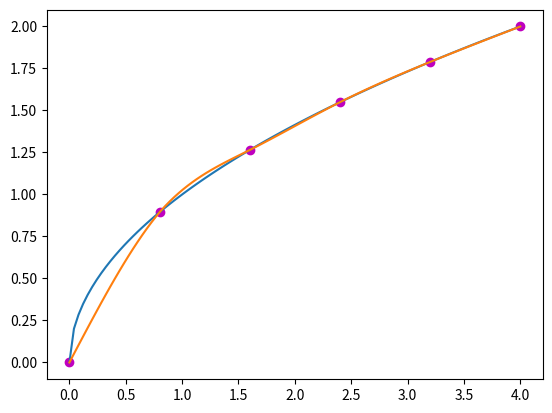

Write the Python code that produced this figure.
import numpy as np
import matplotlib.pyplot as plt
from scipy.interpolate import *


def inputf(func, left_border, right_border, dots_count):
    x, y = [], []
    for i in range(dots_count):
        x.append(left_border + (right_border - left_border) * i / (dots_count - 1))
        y.append(func(x[i]))
    return x, y, func


def sweep_method(A, b):
    A = A.copy()
    b = b.copy()
    n = len(A)

    if len(A) > 1:
        A[0][1] /= A[0][0]
    for i in range(1, n - 1):
        A[i][i + 1] /= -(A[i][i] + A[i][i - 1] * A[i - 1][i])

    b[0] /= A[0][0]
    for i in range(1, n):
        b[i] = (b[i] - A[i][i - 1] * b[i - 1]) / (A[i][i] + A[i][i - 1] * A[i - 1][i])

    x = np.zeros(n)
    x[n - 1] = b[n - 1]
    for i in range(n - 2, -1, -1):
        x[i] = b[i] + A[i][i + 1] * x[i + 1]
    return x


def syst_spline(x, y):
    n = len(x) - 1
    h = []
    for i in range(0, n):
        h += [x[i + 1] - x[i]]

    A = np.zeros((n - 1, n - 1))

    for i in range(0, n - 2):
        A[i + 1][i] = h[i]
        A[i][i + 1] = h[i]

    for i in range(0, n - 1):
        A[i][i] = 2 * (h[i] + h[i + 1])

    F = []
    for i in range(1, n):
        F += [3 * ((y[i + 1] - y[i]) / h[i] - (y[i] - y[i - 1]) / h[i - 1])]

    c = sweep_method(A, F)
    c = [0.0] + list(c) + [0.0]
    return c, h


def syst_spline2(x, y):
    n = len(x) - 1
    h = []
    for i in range(0, n):
        h += [x[i + 1] - x[i]]

    A = np.zeros((n - 1, n - 1))

    for i in range(0, n - 2):
        A[i + 1][i] = h[i]
        A[i][i + 1] = h[i]

    for i in range(0, n - 1):
        A[i][i] = 2 * (h[i] + h[i + 1])

    F = []
    for i in range(1, n):
        F += [3 * ((y[i + 1] - y[i]) / h[i] - (y[i] - y[i - 1]) / h[i - 1])]

    c = sweep_method(A, F)
    c = [0.0] + list(c) + [0.0]
    return c, h


def evaluate(xdot, x, y, h, c):
    for i in range(1, len(x)):
        if x[i - 1] <= xdot <= x[i]:
            val = 0
            val += y[i]
            b = (y[i] - y[i - 1]) / h[i - 1] + (2 * c[i] + c[i - 1]) * h[i - 1] / 3
            val += b * (xdot - x[i])
            val += c[i] * ((xdot - x[i]) ** 2)
            d = (c[i] - c[i - 1]) / (3 * h[i - 1])
            val += d * ((xdot - x[i]) ** 3)
            return val
    return None


def output(x, y, h, c):
    for i in range(1, len(x)):
        b = (y[i] - y[i - 1]) / h[i - 1] + (2 * c[i] + c[i - 1]) * h[i - 1] / 3
        d = (c[i] - c[i - 1]) / (3 * h[i - 1])
        print(
            f"Промежуток {x[i - 1]} --- {x[i]}",
        )
        print(np.poly1d([d, c[i], b, y[i]]))
    return evaluate, output


def test(func, xdot, left_border, right_border, dots_count):
    """

    :param func: function
    :param xdot: value in this dot
    :param left_border: left border
    :param right_border: right border
    :param dots_count: number of dots
    :return:
    """
    x, y, f = inputf(func, left_border, right_border, dots_count)

    plt.plot(x, y, "om")
    x_plot = np.linspace(min(x), max(x), 100)
    y_plot = [f(xdot) for xdot in x_plot]
    plt.plot(x_plot, y_plot)

    spline_koef, h = syst_spline(x, y)
    y_plot = [evaluate(xdot, x, y, h, spline_koef) for xdot in x_plot]
    plt.plot(x_plot, y_plot)

    output(x, y, h, spline_koef)

    print(f"Считаеем значение в точке {xdot}...")
    print(f"f({xdot}) =", f(xdot))
    print(f"Кубический сплайн в точке {xdot} =", evaluate(xdot, x, y, h, spline_koef))
    print(f"Разница значений =", abs(f(xdot) - evaluate(xdot, x, y, h, spline_koef)))

    plt.show()


def main():
    test(np.sqrt, 2, 0, 4, 6)


main()
